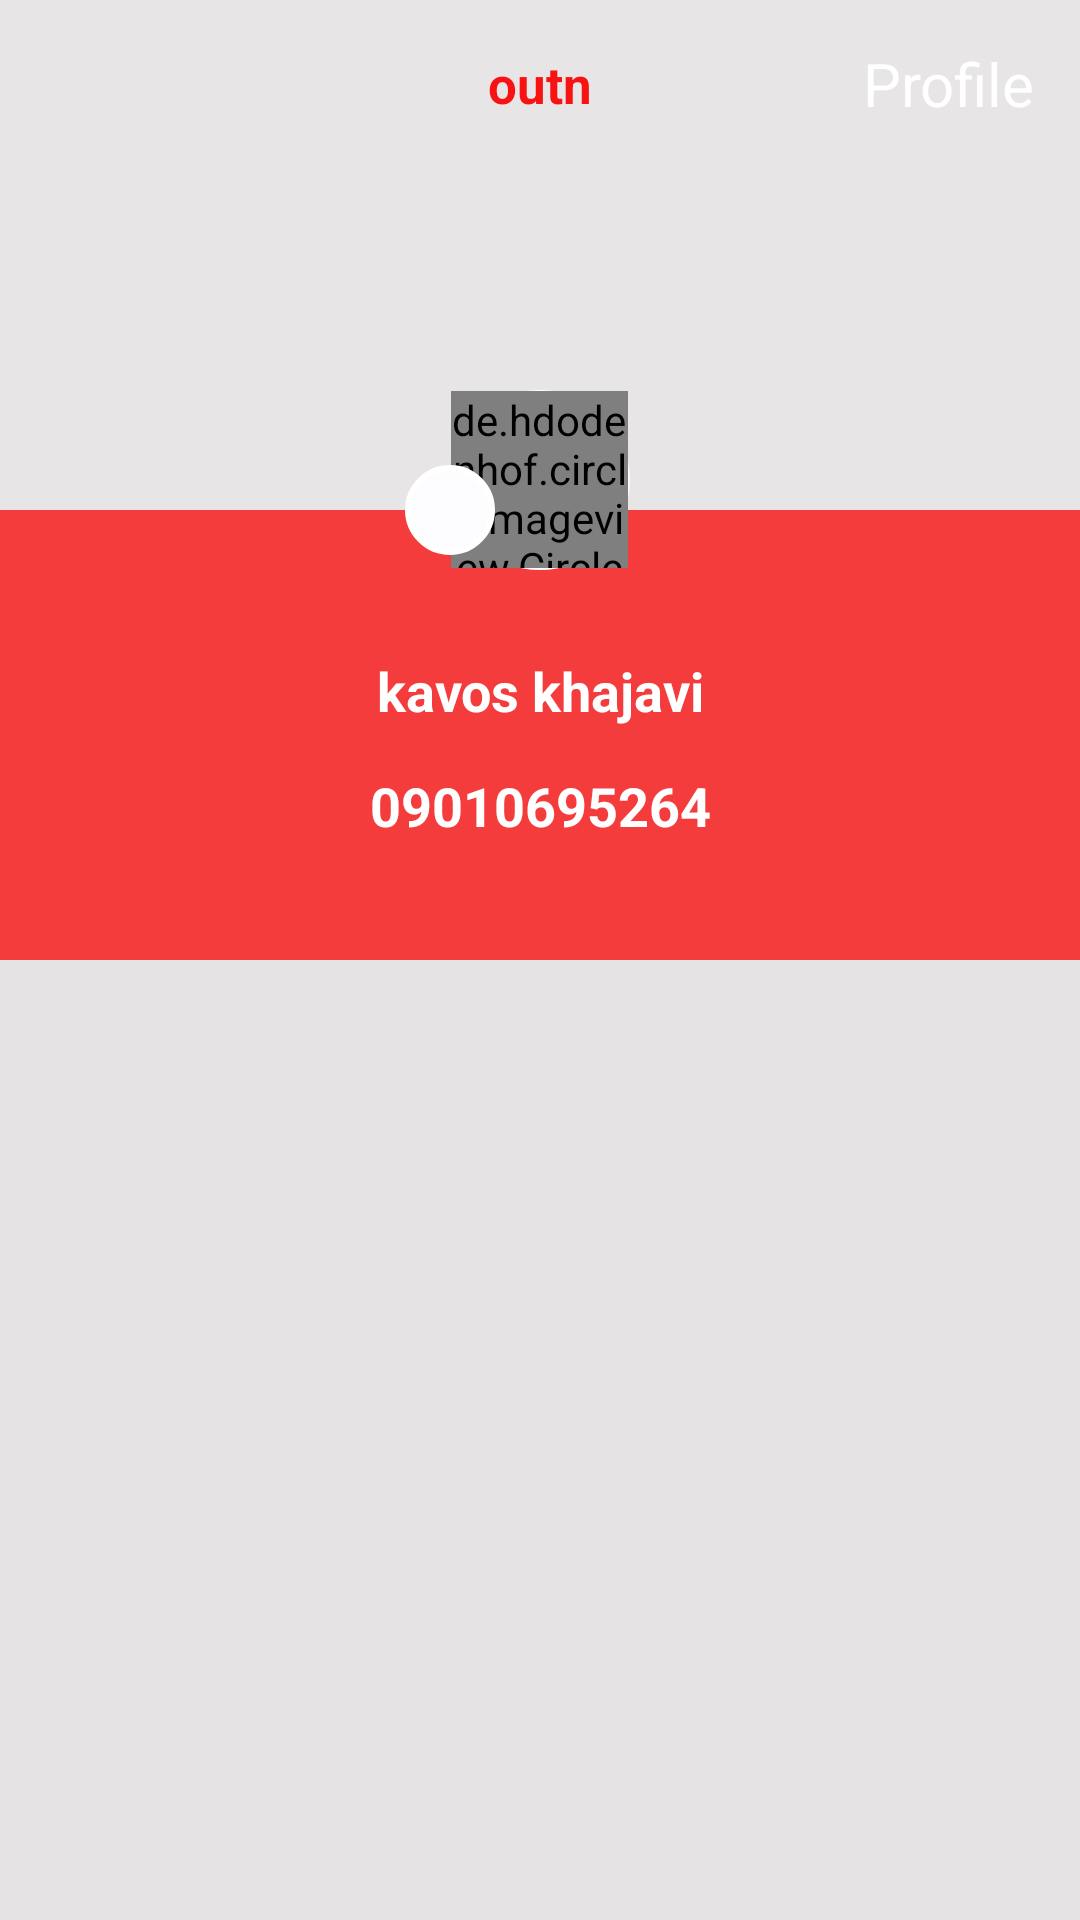

Layout XML and referenced resources for this Android screen:
<!-- AndroidManifest.xml: activity theme Theme.AppCompat.DayNight.NoActionBar -->
<!-- res/layout/activity_profile.xml -->
<?xml version="1.0" encoding="utf-8"?>
<androidx.core.widget.NestedScrollView xmlns:android="http://schemas.android.com/apk/res/android"
    xmlns:app="http://schemas.android.com/apk/res-auto"
    xmlns:tools="http://schemas.android.com/tools"
    android:id="@+id/nested_scroll"
    android:layout_width="match_parent"
    android:layout_height="match_parent"
    android:background="#E5E3E3"
    android:fitsSystemWindows="true"
    android:orientation="vertical"
    app:layout_scrollFlags="scroll|enterAlways"
    tools:context=".activity.ProfileActivity">

    <LinearLayout
        android:layout_width="match_parent"
        android:layout_height="match_parent"
        android:descendantFocusability="blocksDescendants"
        android:orientation="vertical">

        <FrameLayout
            android:layout_width="match_parent"
            android:layout_height="wrap_content">

            <ImageView
                android:layout_width="match_parent"
                android:layout_height="320dp"
                android:scaleType="fitXY"
                android:src="@drawable/imageprofile" />

            <FrameLayout
                android:layout_width="match_parent"
                android:layout_height="match_parent"
                android:alpha="0.10"
                android:background="@color/white" />

            <FrameLayout
                android:layout_width="match_parent"
                android:layout_height="wrap_content"
                android:orientation="horizontal">

                <ImageView
                    android:id="@+id/btnBack"
                    android:layout_width="40dp"
                    android:layout_height="?attr/actionBarSize"
                    android:layout_marginStart="5dp"
                    android:tint="@color/white"
                    android:scaleType="centerInside"
                    app:srcCompat="@drawable/black" />

                <TextView
                    android:id="@+id/txt_app"
                    android:layout_width="wrap_content"
                    android:layout_height="wrap_content"
                    android:layout_gravity="center"
                    android:text="@string/app_name"
                    android:textColor="@color/red"
                    android:textSize="17sp"
                    android:textStyle="bold" />

                <TextView
                    android:id="@+id/txtTitle"
                    android:layout_width="wrap_content"
                    android:layout_height="wrap_content"
                    android:layout_gravity="end|center_vertical"
                    android:layout_marginEnd="15dp"
                    android:text="@string/profile"
                    android:textColor="@android:color/white"
                    android:textSize="20sp" />

            </FrameLayout>

            <FrameLayout
                android:layout_width="match_parent"
                android:layout_height="150dp"
                android:layout_gravity="bottom">

                <LinearLayout
                    android:layout_width="match_parent"
                    android:layout_height="match_parent"
                    android:layout_gravity="center"
                    android:alpha="0.80"
                    android:background="@color/red"
                    android:orientation="vertical">

                </LinearLayout>

                <androidx.constraintlayout.widget.ConstraintLayout
                    android:layout_width="match_parent"
                    android:layout_height="match_parent">

                    <TextView
                        android:id="@+id/txt_name"
                        android:layout_width="match_parent"
                        android:layout_height="wrap_content"
                        android:layout_gravity="top"
                        android:layout_marginTop="48dp"
                        android:gravity="center"
                        android:text="kavos khajavi"
                        android:textColor="@color/white"
                        android:textSize="18sp"
                        android:textStyle="bold"
                        app:layout_constraintEnd_toEndOf="parent"
                        app:layout_constraintStart_toStartOf="parent"
                        app:layout_constraintTop_toTopOf="parent" />

                    <TextView
                        android:id="@+id/txt_mobile"
                        android:layout_width="match_parent"
                        android:layout_height="wrap_content"
                        android:layout_gravity="center"
                        android:gravity="center"
                        android:text="09010695264"
                        android:textColor="@color/white"
                        android:textSize="18sp"
                        android:textStyle="bold"
                        app:layout_constraintBottom_toBottomOf="parent"
                        app:layout_constraintEnd_toEndOf="parent"
                        app:layout_constraintStart_toStartOf="parent"
                        app:layout_constraintTop_toBottomOf="@+id/txt_name"
                        app:layout_constraintVertical_bias="0.26" />
                </androidx.constraintlayout.widget.ConstraintLayout>


            </FrameLayout>

            <FrameLayout
                android:layout_width="60dp"
                android:layout_height="60dp"
                android:layout_gravity="center"
                android:background="@drawable/round_shape">

                <de.hdodenhof.circleimageview.CircleImageView
                    android:id="@+id/profile_image"
                    android:layout_width="59dp"
                    android:layout_height="59dp"
                    android:layout_gravity="center"
                    android:src="@drawable/user" />

            </FrameLayout>

            <FrameLayout
                android:layout_width="30dp"
                android:layout_height="30dp"
                android:layout_gravity="center_vertical|center"
                android:layout_marginTop="10dp"
                android:layout_marginEnd="30dp"
                android:background="@drawable/round_shape">

                <ImageView
                    android:id="@+id/img_edit_profile"
                    android:layout_width="wrap_content"
                    android:layout_height="wrap_content"
                    android:layout_gravity="center"
                    app:srcCompat="@drawable/edit" />

            </FrameLayout>


        </FrameLayout>

        <androidx.recyclerview.widget.RecyclerView
            android:id="@+id/rc_profile"
            android:layout_width="match_parent"
            android:layout_height="match_parent"
            android:layout_marginLeft="10dp"
            android:layout_marginTop="10dp" />

    </LinearLayout>

</androidx.core.widget.NestedScrollView>
<!-- resources referenced by this layout -->
<resources>
  <color name="red">#f91212</color>
  <color name="white">#FFFFFF</color>
  <!-- drawable round_shape (drawable) -->
  <?xml version="1.0" encoding="utf-8"?>
  <shape xmlns:android="http://schemas.android.com/apk/res/android" android:shape="oval">
      <solid android:color="#FDFDFF"/>
      <stroke android:width="2dp" android:color="#fff" />
      <size android:width="80dp" android:height="80dp"/>
  </shape>
  <!-- drawable user: png bitmap (drawable, 7954 bytes) -->
  <string name="app_name">outn</string>
  <string name="profile">Profile</string>
</resources>
